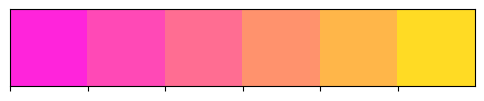

Recreate this plot in Python.
import seaborn as sns
import matplotlib.pyplot as plt

sns.palplot(sns.color_palette("spring"))
plt.show()